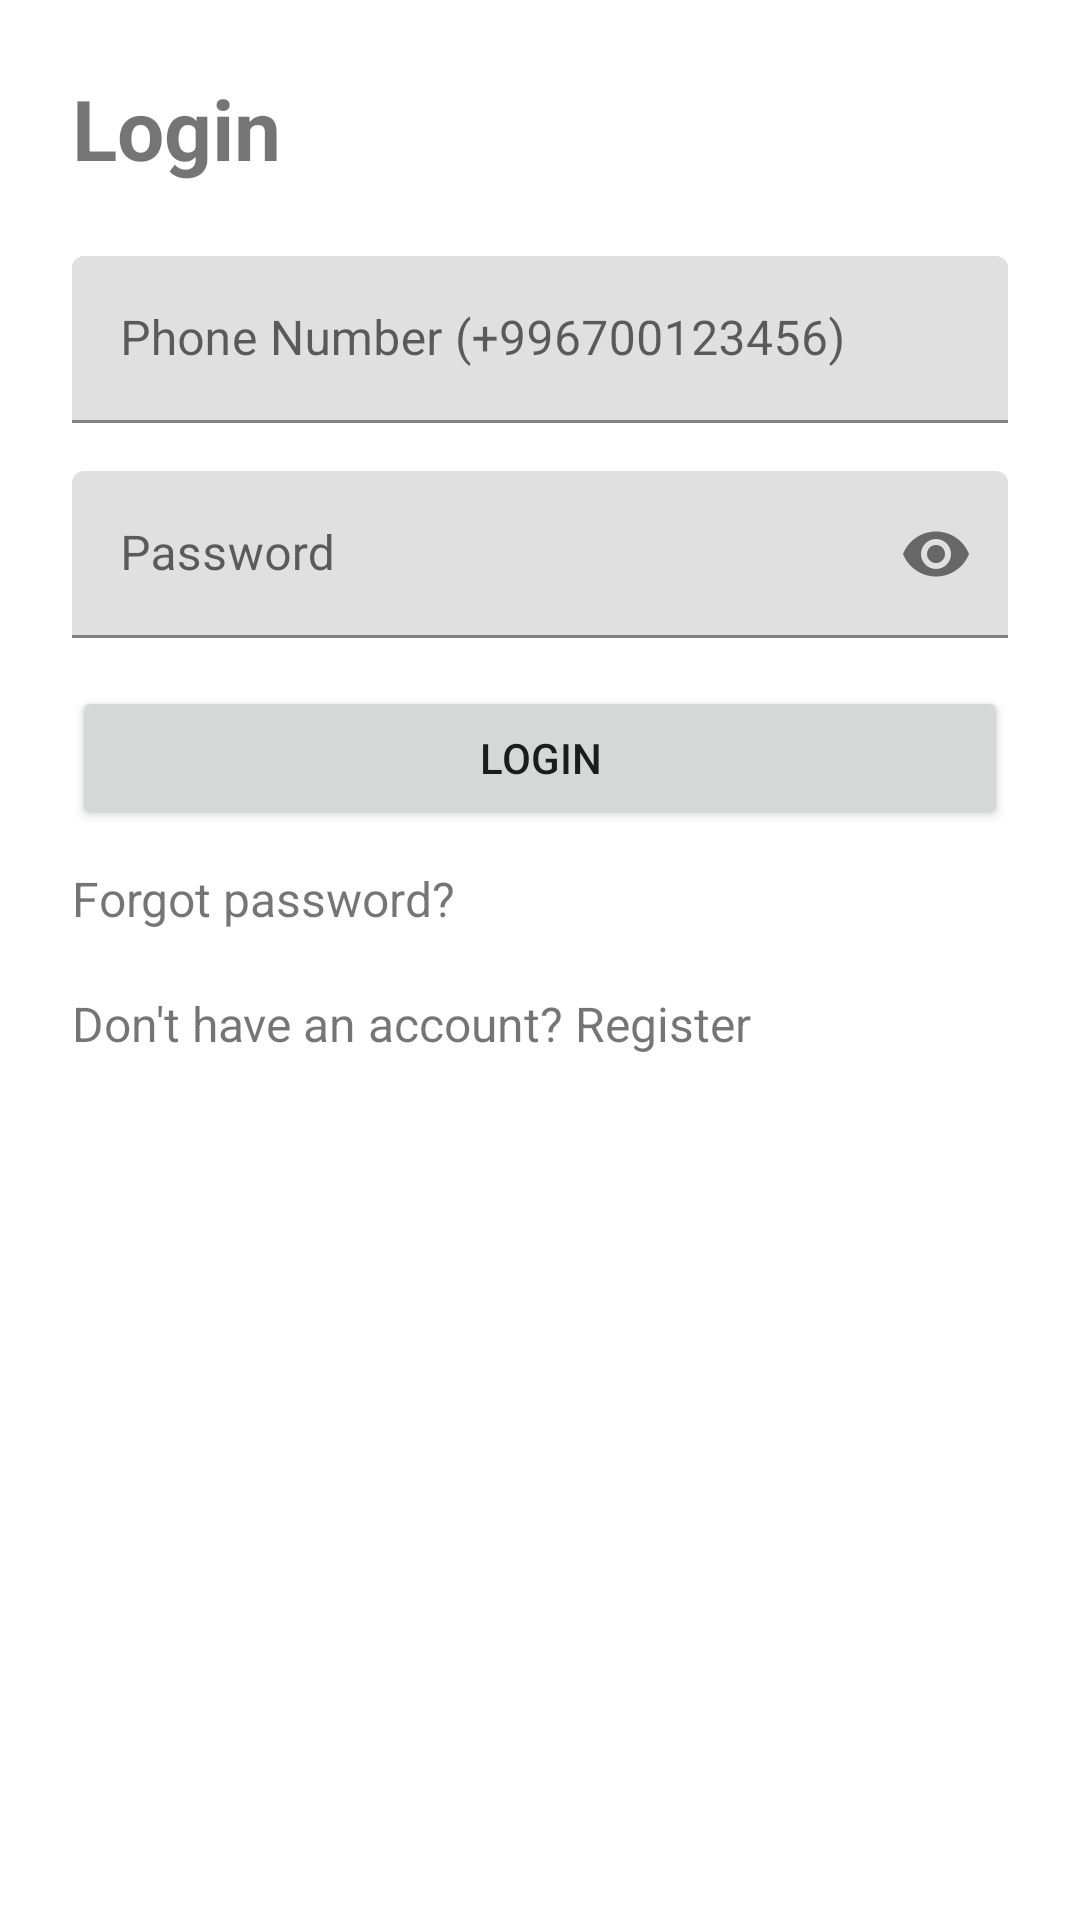

This screen was rendered from an Android layout file. Write that file and the resources it references.
<!-- AndroidManifest.xml: application theme Theme.FinSecureApp -->
<!-- res/layout/activity_login.xml -->
<?xml version="1.0" encoding="utf-8"?>
<ScrollView xmlns:android="http://schemas.android.com/apk/res/android"
    xmlns:app="http://schemas.android.com/apk/res-auto"
    android:layout_width="match_parent"
    android:layout_height="match_parent">

    <LinearLayout
        android:layout_width="match_parent"
        android:layout_height="wrap_content"
        android:orientation="vertical"
        android:padding="24dp">

        <TextView
            android:layout_width="wrap_content"
            android:layout_height="wrap_content"
            android:text="Login"
            android:textSize="28sp"
            android:textStyle="bold"
            android:layout_marginBottom="24dp" />

        <com.google.android.material.textfield.TextInputLayout
            android:layout_width="match_parent"
            android:layout_height="wrap_content"
            android:hint="Phone Number (+996700123456)"
            android:layout_marginBottom="16dp">

            <com.google.android.material.textfield.TextInputEditText
                android:id="@+id/etPhoneNumber"
                android:layout_width="match_parent"
                android:layout_height="wrap_content"
                android:inputType="phone" />
        </com.google.android.material.textfield.TextInputLayout>

        <com.google.android.material.textfield.TextInputLayout
            android:layout_width="match_parent"
            android:layout_height="wrap_content"
            android:hint="Password"
            android:layout_marginBottom="16dp"
            app:endIconMode="password_toggle">

            <com.google.android.material.textfield.TextInputEditText
                android:id="@+id/etPassword"
                android:layout_width="match_parent"
                android:layout_height="wrap_content"
                android:inputType="textPassword" />
        </com.google.android.material.textfield.TextInputLayout>

        <Button
            android:id="@+id/btnLogin"
            android:layout_width="match_parent"
            android:layout_height="wrap_content"
            android:text="Login" />

        <TextView
            android:id="@+id/tvForgotPassword"
            android:layout_width="wrap_content"
            android:layout_height="wrap_content"
            android:text="Forgot password?"
            android:textSize="16sp"
            android:layout_marginTop="12dp" />

        <TextView
            android:id="@+id/tvGoToRegister"
            android:layout_width="wrap_content"
            android:layout_height="wrap_content"
            android:text="Don't have an account? Register"
            android:textSize="16sp"
            android:layout_marginTop="20dp" />

        <ProgressBar
            android:id="@+id/progressBar"
            android:layout_width="wrap_content"
            android:layout_height="wrap_content"
            android:layout_marginTop="20dp"
            android:visibility="gone" />
    </LinearLayout>
</ScrollView>
<!-- resources referenced by this layout -->
<resources>
  <style name="Theme.FinSecureApp" parent="Theme.MaterialComponents.DayNight.NoActionBar" />
</resources>
